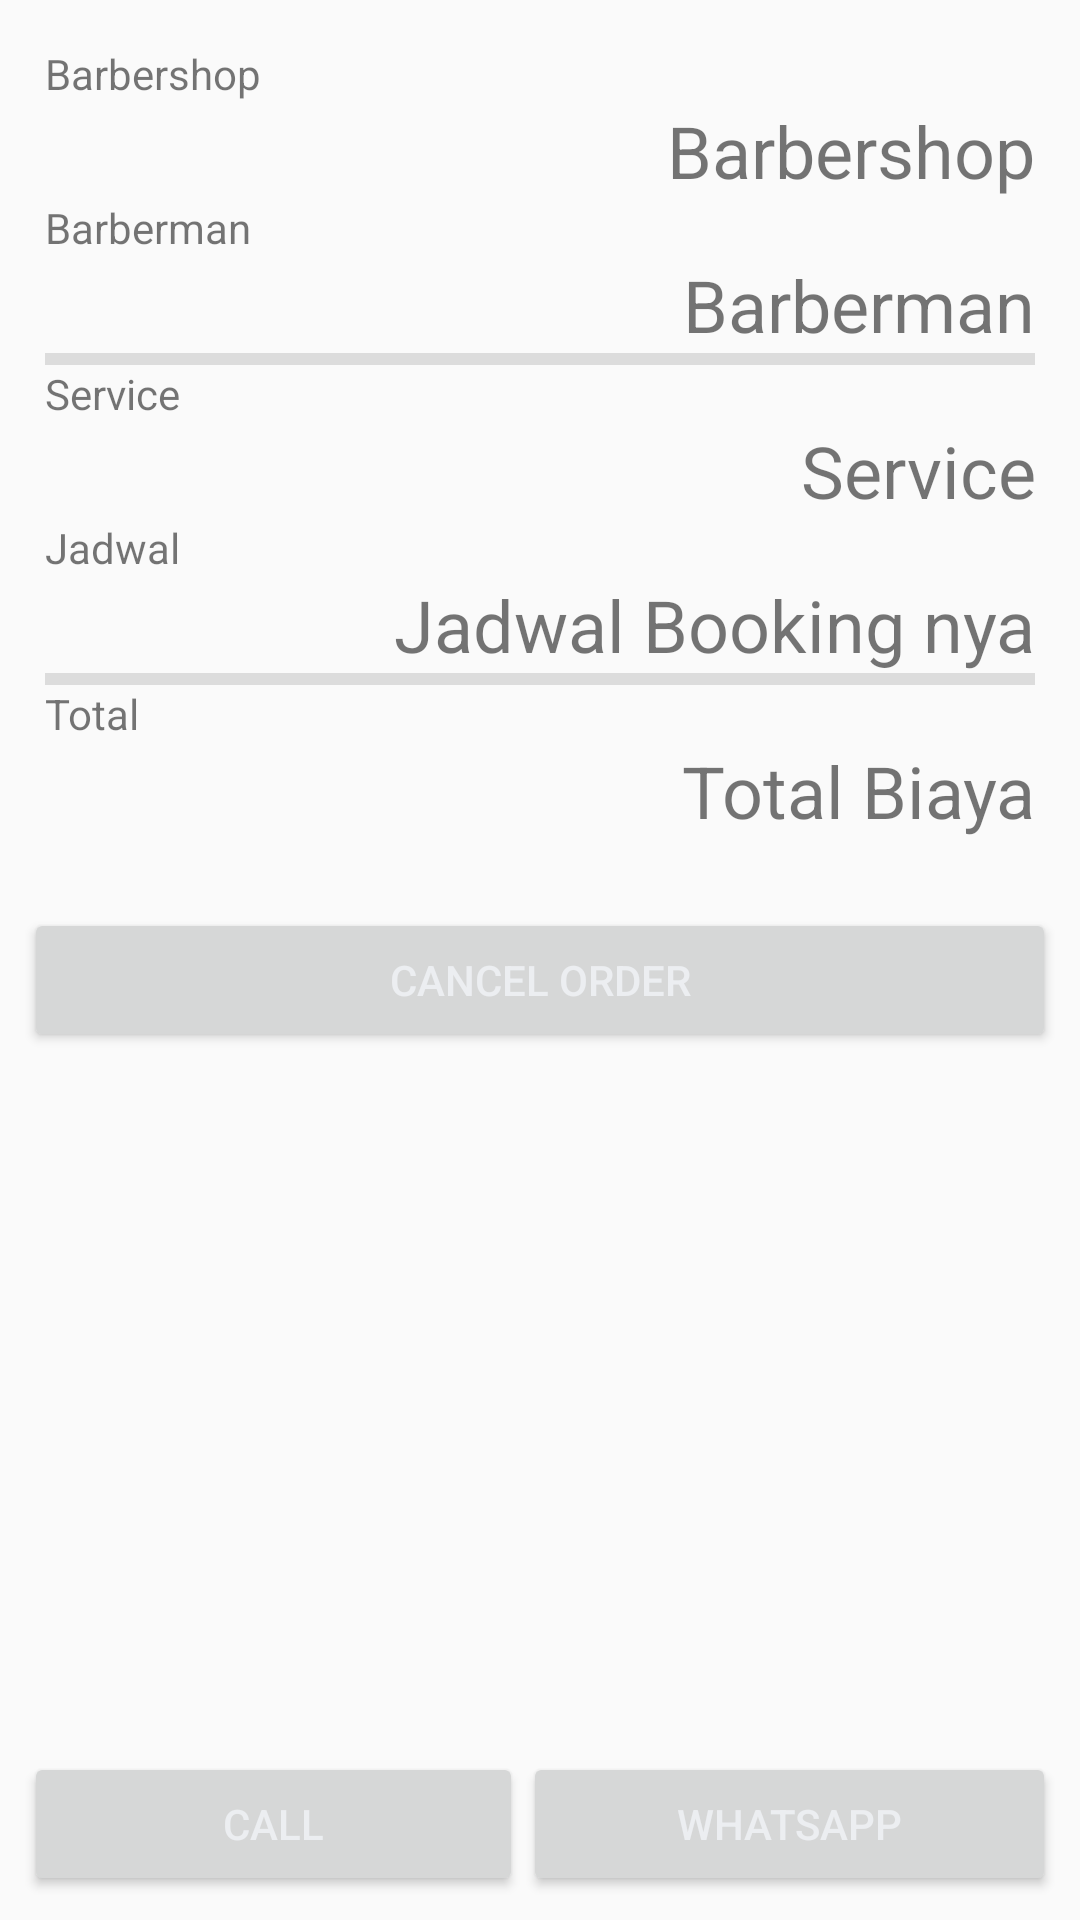

This screen was rendered from an Android layout file. Write that file and the resources it references.
<!-- AndroidManifest.xml: application theme AppTheme -->
<!-- res/layout/activity_order_detail.xml -->
<?xml version="1.0" encoding="utf-8"?>
<android.support.constraint.ConstraintLayout xmlns:android="http://schemas.android.com/apk/res/android"
    xmlns:app="http://schemas.android.com/apk/res-auto"
    xmlns:tools="http://schemas.android.com/tools"
    android:layout_width="match_parent"
    android:layout_height="match_parent"
    tools:context=".OrderDetailActivity">

    <Button
        android:id="@+id/buttonCancel"
        android:layout_width="0dp"
        android:layout_height="wrap_content"
        android:layout_marginStart="8dp"
        android:layout_marginTop="8dp"
        android:layout_marginEnd="8dp"
        android:text="Cancel order"
        android:textColor="@color/btn_login_bg"
        app:backgroundTint="@color/btn_logut_bg"
        app:layout_constraintEnd_toEndOf="parent"
        app:layout_constraintStart_toStartOf="parent"
        app:layout_constraintTop_toBottomOf="@+id/linearLayout" />

    <LinearLayout
        android:layout_width="0dp"
        android:layout_height="wrap_content"
        android:layout_marginStart="8dp"
        android:layout_marginLeft="8dp"
        android:layout_marginEnd="8dp"
        android:layout_marginRight="8dp"
        android:layout_marginBottom="8dp"
        android:orientation="horizontal"
        app:layout_constraintBottom_toBottomOf="parent"
        app:layout_constraintEnd_toEndOf="parent"
        app:layout_constraintStart_toStartOf="parent">

        <Button
            android:id="@+id/buttonCall"
            android:layout_width="wrap_content"
            android:layout_height="wrap_content"
            android:layout_weight="1"
            android:text="Call"
            android:textColor="@color/btn_login_bg"
            app:backgroundTint="@color/bg_main" />

        <Button
            android:id="@+id/buttonWa"
            android:layout_width="wrap_content"
            android:layout_height="wrap_content"
            android:layout_weight="1"
            android:text="Whatsapp"
            android:textColor="@color/btn_login_bg"
            app:backgroundTint="@android:color/holo_green_dark" />
    </LinearLayout>

    <LinearLayout
        android:id="@+id/linearLayout"
        android:layout_width="match_parent"
        android:layout_height="wrap_content"
        android:orientation="vertical"
        android:padding="15dp">


        <TextView
            android:id="@+id/textView7"
            android:layout_width="match_parent"
            android:layout_height="wrap_content"
            android:text="Barbershop" />

        <TextView
            android:id="@+id/showBarbershop"
            android:layout_width="match_parent"
            android:layout_height="wrap_content"
            android:text="Barbershop"
            android:textAlignment="textEnd"
            android:textSize="24sp" />


        <TextView
            android:id="@+id/textView10"
            android:layout_width="match_parent"
            android:layout_height="wrap_content"
            android:text="Barberman" />

        <TextView
            android:id="@+id/showBarberman"
            android:layout_width="match_parent"
            android:layout_height="wrap_content"
            android:text="Barberman"
            android:textAlignment="textEnd"
            android:textSize="24sp" />

        <View
            android:id="@+id/divider"
            android:layout_width="match_parent"
            android:layout_height="4dp"
            android:background="?android:attr/listDivider" />

        <TextView
            android:id="@+id/textView9"
            android:layout_width="match_parent"
            android:layout_height="wrap_content"
            android:text="Service" />

        <TextView
            android:id="@+id/showService"
            android:layout_width="match_parent"
            android:layout_height="wrap_content"
            android:text="Service"
            android:textAlignment="textEnd"
            android:textSize="24sp" />


        <TextView
            android:id="@+id/textView11"
            android:layout_width="match_parent"
            android:layout_height="wrap_content"
            android:text="Jadwal" />

        <TextView
            android:id="@+id/showJadwalBooking"
            android:layout_width="match_parent"
            android:layout_height="wrap_content"
            android:text="Jadwal Booking nya"
            android:textAlignment="textEnd"
            android:textSize="24sp" />

        <View
            android:id="@+id/divider1"
            android:layout_width="match_parent"
            android:layout_height="4dp"
            android:background="?android:attr/listDivider" />

        <TextView
            android:id="@+id/textView12"
            android:layout_width="match_parent"
            android:layout_height="wrap_content"
            android:text="Total" />

        <TextView
            android:id="@+id/showBiaya"
            android:layout_width="match_parent"
            android:layout_height="wrap_content"
            android:text="Total Biaya"
            android:textAlignment="textEnd"
            android:textSize="24sp" />

    </LinearLayout>
</android.support.constraint.ConstraintLayout>
<!-- resources referenced by this layout -->
<resources>
  <color name="bg_main">#428bca</color>
  <color name="btn_login_bg">#eceef1</color>
  <color name="btn_logut_bg">#ff6861</color>
  <style name="AppTheme" parent="Theme.AppCompat.Light.DarkActionBar">
          
          <item name="colorPrimary">@color/colorPrimary</item>
          <item name="colorPrimaryDark">@color/colorPrimaryDark</item>
          <item name="colorAccent">@color/colorAccent</item>
      </style>
  <color name="colorPrimary">#33B884</color>
  <color name="colorPrimaryDark">#555959</color>
  <color name="colorAccent">#009e9e</color>
</resources>
